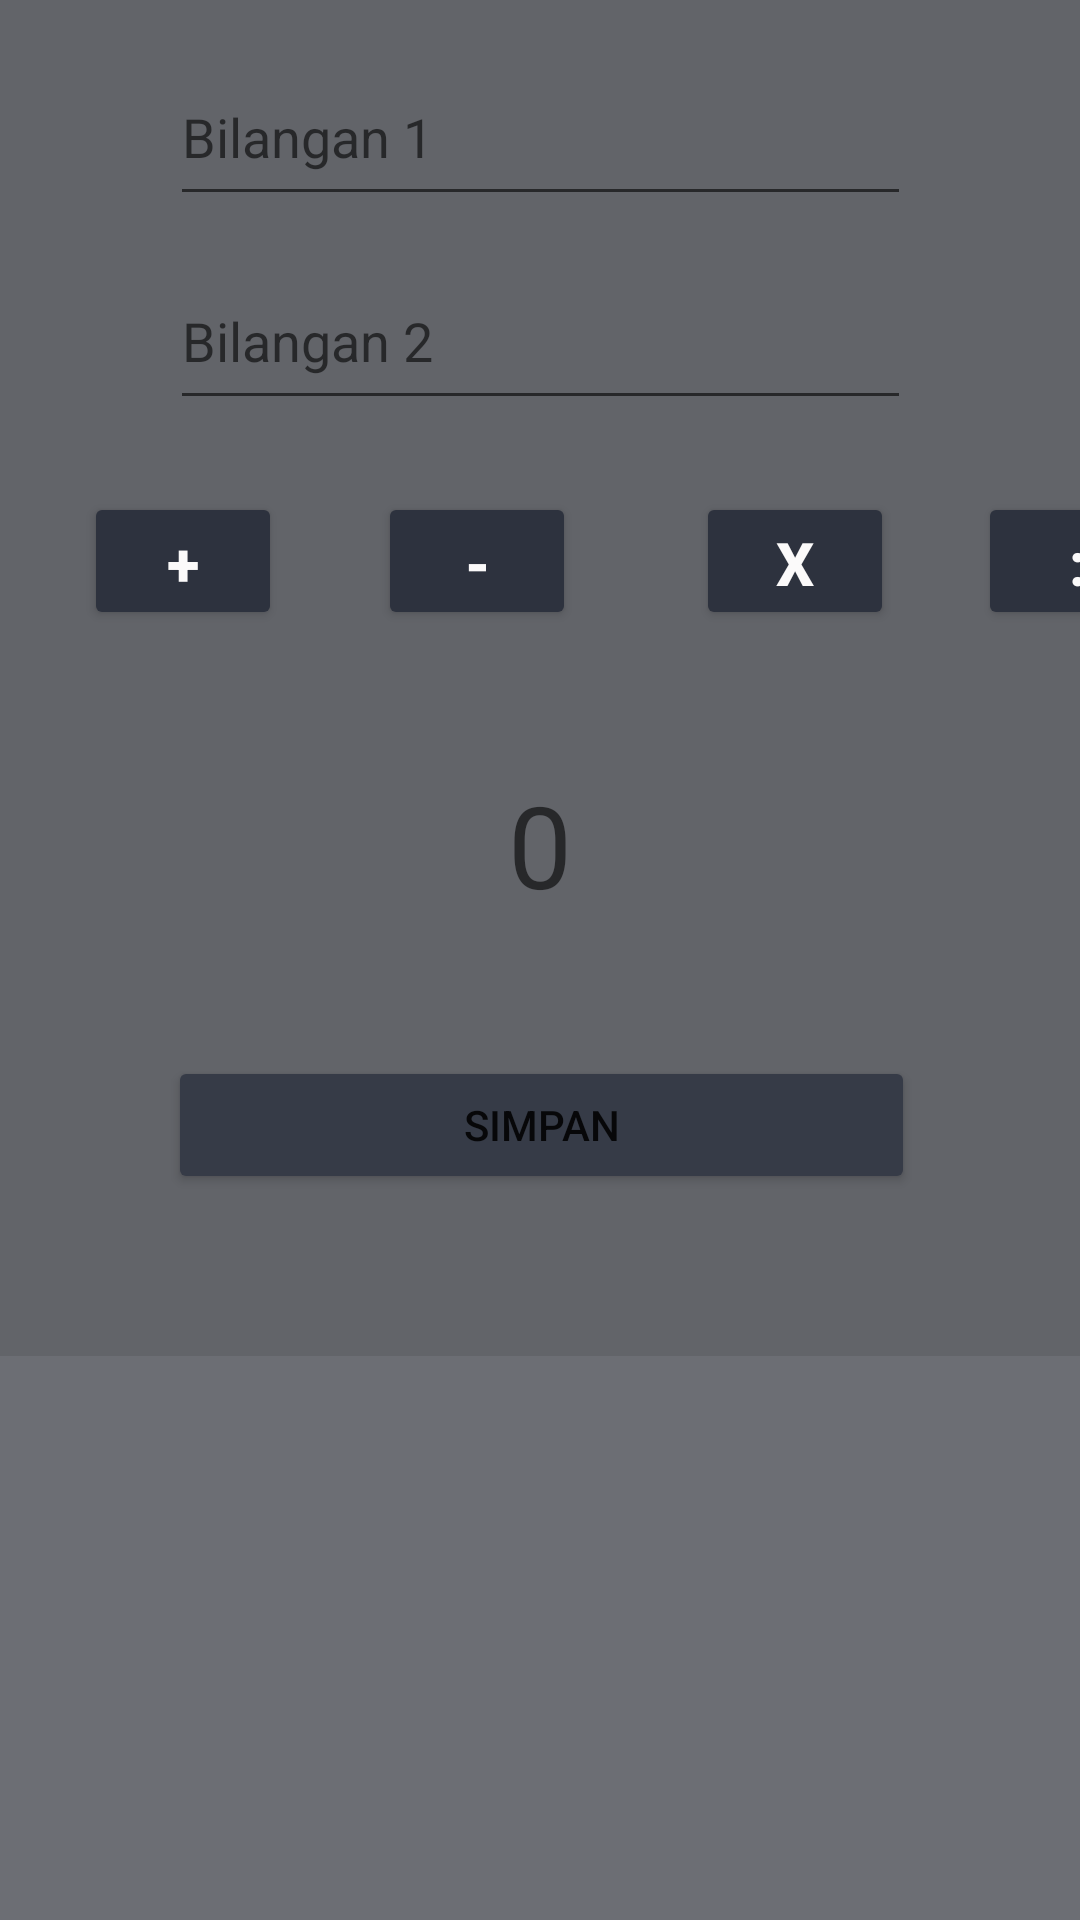

Reconstruct the res/layout file that produces this screen, plus the resources it refers to.
<!-- AndroidManifest.xml: application theme Theme.Perhitungan -->
<!-- res/layout/activity_main.xml -->
<?xml version="1.0" encoding="utf-8"?>
<androidx.constraintlayout.widget.ConstraintLayout
    xmlns:android="http://schemas.android.com/apk/res/android"
    xmlns:app="http://schemas.android.com/apk/res-auto"
    xmlns:tools="http://schemas.android.com/tools"
    android:layout_width="match_parent"
    android:layout_height="match_parent"
    android:background="#F25A5C61"
    tools:context=".MainActivity">

    <EditText
        android:id="@+id/blg1"
        android:layout_width="247dp"
        android:layout_height="56dp"
        android:layout_marginTop="16dp"
        android:hint="Bilangan 1"
        app:layout_constraintEnd_toEndOf="parent"
        app:layout_constraintStart_toStartOf="parent"
        app:layout_constraintTop_toTopOf="parent" />

    <EditText
        android:id="@+id/blg2"
        android:layout_width="247dp"
        android:layout_height="56dp"
        android:layout_marginTop="84dp"
        android:hint="Bilangan 2"
        app:layout_constraintEnd_toEndOf="parent"
        app:layout_constraintStart_toStartOf="parent"
        app:layout_constraintTop_toTopOf="parent" />

    <TextView
        android:id="@+id/hasilnya"
        android:layout_width="349dp"
        android:layout_height="52dp"
        android:layout_marginTop="256dp"
        android:hint="0"
        android:textAlignment="center"
        android:textSize="38dp"
        app:layout_constraintEnd_toEndOf="parent"
        app:layout_constraintStart_toStartOf="parent"
        app:layout_constraintTop_toTopOf="parent" />

    <Button
        android:id="@+id/btntambah"
        android:layout_width="66dp"
        android:layout_height="46dp"
        android:layout_marginStart="28dp"
        android:layout_marginTop="24dp"

        android:backgroundTint="#2D323E"
        android:text="+"
        android:textColor="#FBFAFA"
        android:textSize="20dp"
        android:textStyle="bold"
        app:layout_constraintStart_toStartOf="parent"
        app:layout_constraintTop_toBottomOf="@+id/blg2" />

    <Button
        android:id="@+id/btnkurang"
        android:layout_width="66dp"
        android:layout_height="46dp"
        android:layout_marginStart="32dp"
        android:layout_marginTop="24dp"
        android:backgroundTint="#2D323E"
        android:text="-"
        android:textColor="#FBFAFA"
        android:textSize="20dp"
        android:textStyle="bold"
        app:layout_constraintStart_toEndOf="@+id/btntambah"
        app:layout_constraintTop_toBottomOf="@+id/blg2" />

    <Button
        android:id="@+id/btnkali"
        android:layout_width="66dp"
        android:layout_height="46dp"
        android:layout_marginStart="40dp"
        android:layout_marginTop="24dp"
        android:text="x"
        android:backgroundTint="#2D323E"
        android:textColor="#FBFAFA"
        android:textSize="20dp"
        android:textStyle="bold"
        app:layout_constraintStart_toEndOf="@+id/btnkurang"
        app:layout_constraintTop_toBottomOf="@+id/blg2" />

    <Button
        android:id="@+id/btnbagi"
        android:layout_width="66dp"
        android:layout_height="46dp"
        android:layout_marginStart="28dp"
        android:layout_marginTop="24dp"
        android:backgroundTint="#2D323E"
        android:text=":"
        android:textColor="#FBFAFA"
        android:textSize="20dp"
        android:textStyle="bold"
        app:layout_constraintStart_toEndOf="@+id/btnkali"
        app:layout_constraintTop_toBottomOf="@+id/blg2" />


    <androidx.recyclerview.widget.RecyclerView
        android:id="@+id/rvbilangan"
        android:layout_width="408dp"
        android:layout_height="280dp"
        android:layout_marginTop="452dp"
        android:background="#F26D6F75"
        app:layout_constraintEnd_toEndOf="parent"
        app:layout_constraintHorizontal_bias="0.428"
        app:layout_constraintStart_toStartOf="parent"
        app:layout_constraintTop_toTopOf="parent" />

    <Button
        android:id="@+id/btnsimpan"
        android:layout_width="249dp"
        android:layout_height="46dp"
        android:layout_marginTop="212dp"
        android:backgroundTint="#363B47"
        android:text="SIMPAN"
        app:layout_constraintEnd_toEndOf="parent"
        app:layout_constraintHorizontal_bias="0.506"
        app:layout_constraintStart_toStartOf="parent"
        app:layout_constraintTop_toBottomOf="@+id/blg2" />
</androidx.constraintlayout.widget.ConstraintLayout>
<!-- resources referenced by this layout -->
<resources>
  <style name="Theme.Perhitungan" parent="Theme.MaterialComponents.DayNight.DarkActionBar">
          
          <item name="colorPrimary">@color/purple_500</item>
          <item name="colorPrimaryVariant">@color/purple_700</item>
          <item name="colorOnPrimary">@color/white</item>
          
          <item name="colorSecondary">@color/teal_200</item>
          <item name="colorSecondaryVariant">@color/teal_700</item>
          <item name="colorOnSecondary">@color/black</item>
          
          <item name="android:statusBarColor" tools:targetApi="l">?attr/colorPrimaryVariant</item>
          
      </style>
  <!-- not gathered from this repository: default colours our renderer supplied (Android Studio template values) -->
  <color name="purple_500">#FF6200EE</color>
  <color name="purple_700">#FF3700B3</color>
  <color name="teal_200">#FF03DAC5</color>
  <color name="teal_700">#FF018786</color>
  <color name="black">#FF000000</color>
  <color name="white">#FFFFFFFF</color>
</resources>
